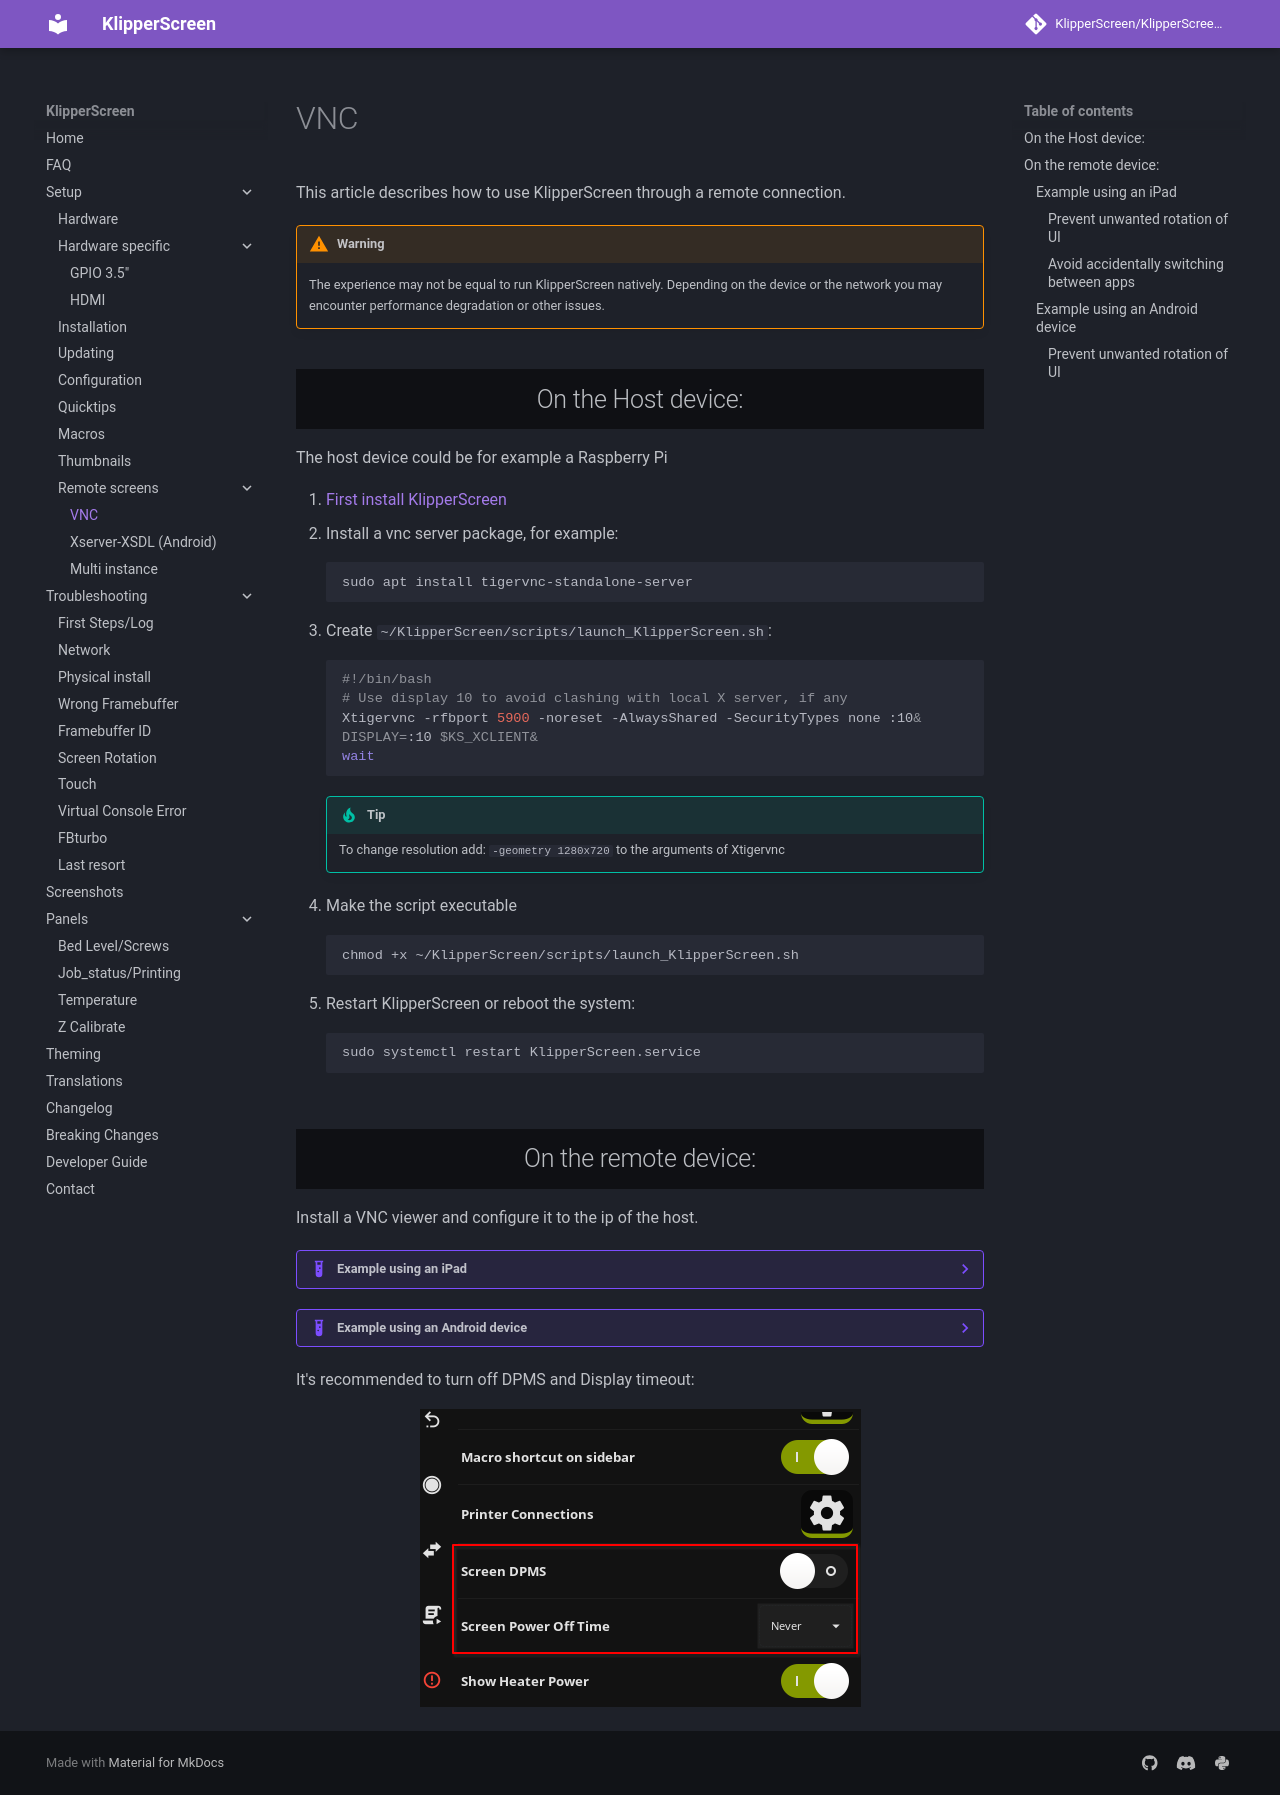

repository: Taiwan22/KlipperScreen_BTT · page: VNC/index.html · generator: mkdocs

# VNC

This article describes how to use KlipperScreen through a remote connection.

!!! warning
    The experience may not be equal to run KlipperScreen natively.
    Depending on the device or the network you may encounter performance degradation or other issues.

##  On the Host device:

The host device could be for example a Raspberry Pi

1. [First install KlipperScreen](Installation.md)
2. Install a vnc server package, for example:
    ```bash
    sudo apt install tigervnc-standalone-server
    ```

3. Create `~/KlipperScreen/scripts/launch_KlipperScreen.sh`:

    ```bash
    #!/bin/bash
    # Use display 10 to avoid clashing with local X server, if any
    Xtigervnc -rfbport 5900 -noreset -AlwaysShared -SecurityTypes none :10&
    DISPLAY=:10 $KS_XCLIENT&
    wait
    ```
    !!! tip
        To change resolution add: `-geometry 1280x720` to the arguments of Xtigervnc

4. Make the script executable
    ```bash
    chmod +x ~/KlipperScreen/scripts/launch_KlipperScreen.sh
    ```

5. Restart KlipperScreen or reboot the system:
    ```bash
    sudo systemctl restart KlipperScreen.service
    ```

## On the remote device:

Install a VNC viewer and  configure it to the ip of the host.


??? example "Example using an iPad"
    #### Example using an iPad
    * Install a VNC viewer for example: `RealVNC Viewer: Remote Desktop`
    * Open the VNC viewer app
    * Press "+" button at the top right
    * Enter IP address of your print host.
    * Press "Save"
    * Select "Interaction", select "Touch panel", go back
    * Press "Done"
    * Double-click on an icon with IP address you have just added.
    * VNC client will complain about unencrypted connection. Disable the warning and say "Connect"
    * Use or skip tutorial
    * Press the "Pin" icon to hide the panel.
    ##### Prevent unwanted rotation of UI
    * Go to `Settings` > `General` >  Set `Use side switch to` to `Lock Rotation`
    ##### Avoid accidentally switching between apps
    * Go to `Restrictions` > Set passcode > Enable restrictions.
    * Open
    * Triple-click "Home" button
    * Guided access pops up
    * Press "Start"
    * Now iPad is locked to VNC viewer until "Guided access" mode is disabled by triple-clicking "Home" button and entering the password.

??? example "Example using an Android device"
    #### Example using an Android device
    * Install a VNC viewer for example: `RealVNC Viewer: Remote Desktop`
    * Open the VNC viewer app
    * Press "+" button at the right
    * Enter IP address of your print host.
    * Press "Save"
    * Double-click on an icon with name or IP address you have just added.
    * VNC client may complain about unencrypted connection. Disable the warning and say "Connect"
    ##### Prevent unwanted rotation of UI
    * Lock the rotation using the buttons in the notification bar or in device Settings > Screen > Disable "Rotate automatically"

It's recommended to turn off DPMS and Display timeout:

![disable_dpms_poweroff](img/disable_dpms_poweroff.png)
